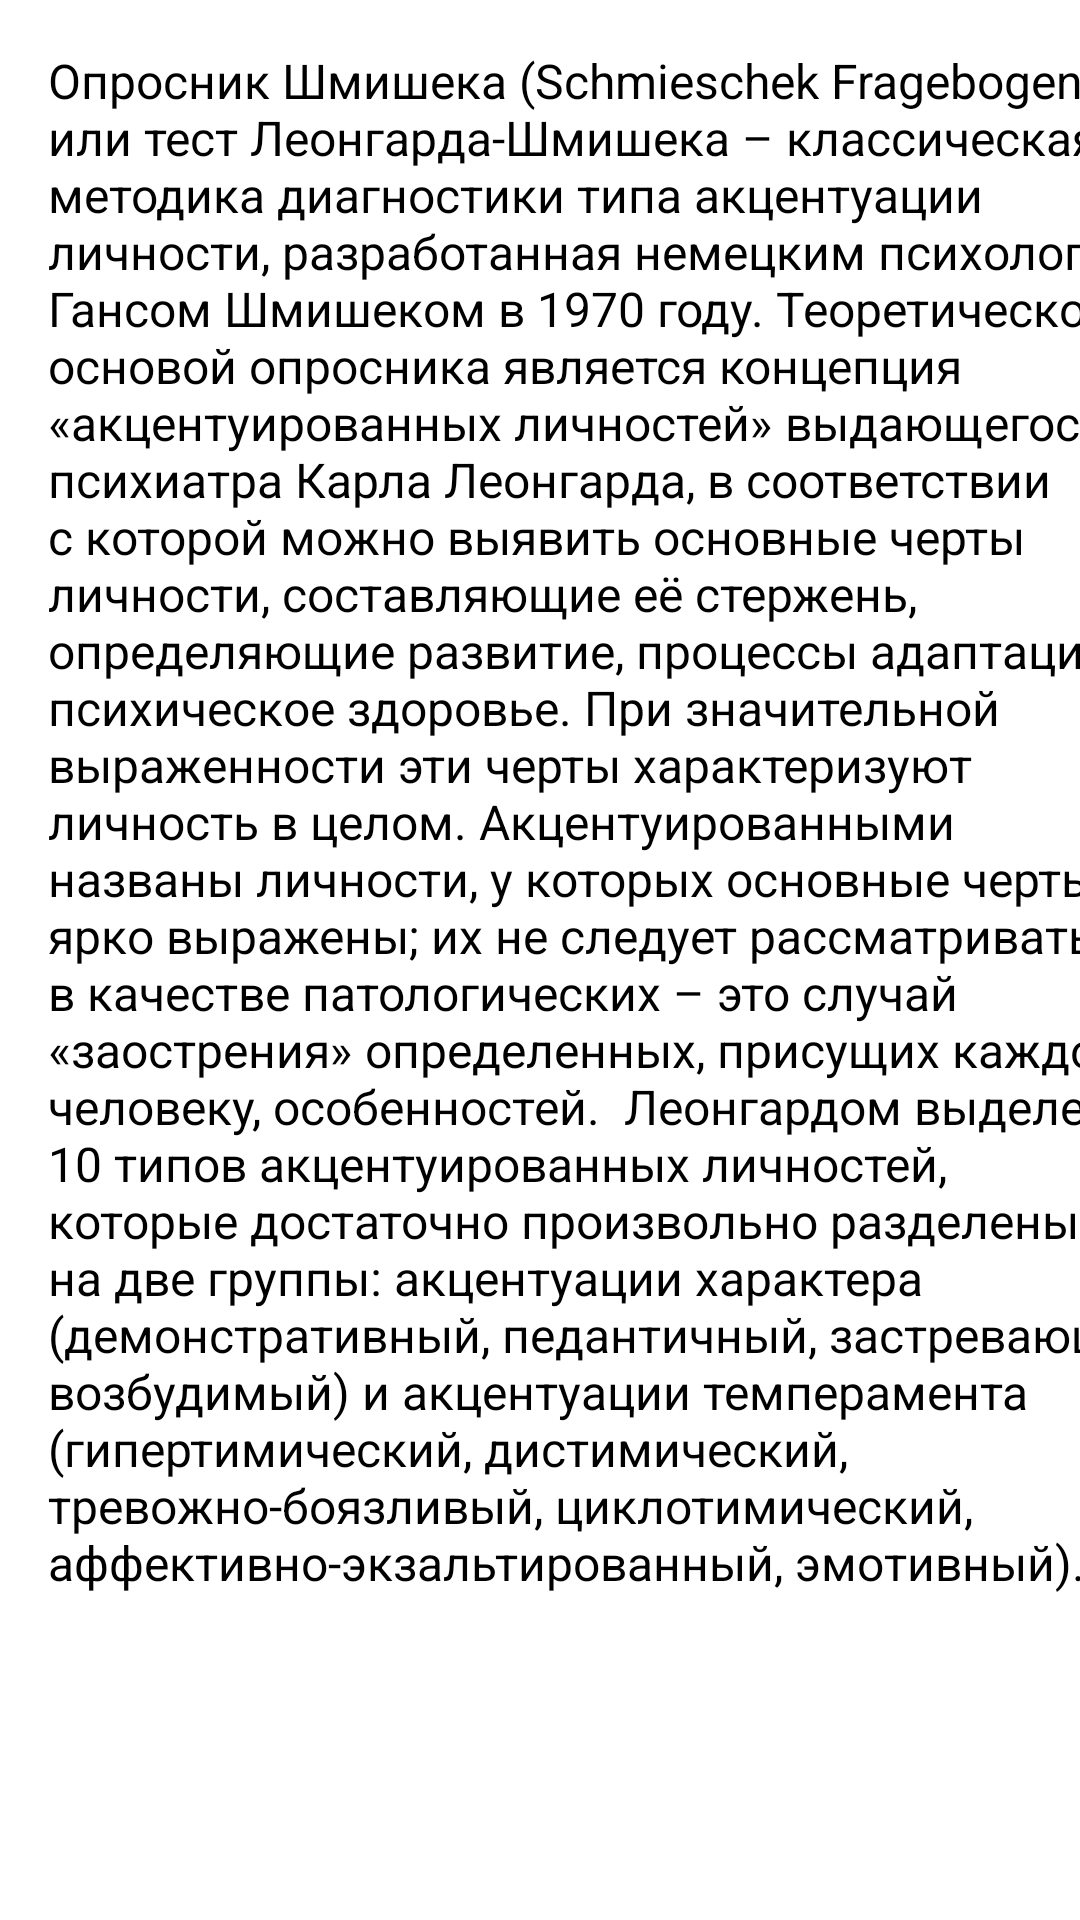

Layout XML and referenced resources for this Android screen:
<!-- AndroidManifest.xml: application theme Theme.TestAppDB -->
<!-- res/layout/about_layout.xml -->
<?xml version="1.0" encoding="utf-8"?>
<androidx.constraintlayout.widget.ConstraintLayout xmlns:android="http://schemas.android.com/apk/res/android"
    xmlns:app="http://schemas.android.com/apk/res-auto"
    xmlns:tools="http://schemas.android.com/tools"
    android:layout_width="match_parent"
    android:layout_height="match_parent">

    <TextView
        android:id="@+id/textView2"
        android:layout_width="376dp"
        android:layout_height="661dp"
        android:layout_marginStart="16dp"
        android:layout_marginTop="16dp"
        android:text="Опросник Шмишека (Schmieschek Fragebogen), или тест Леонгарда-Шмишека – классическая методика диагностики типа акцентуации личности, разработанная немецким психологом Гансом Шмишеком в 1970 году. Теоретической основой опросника является концепция «акцентуированных личностей» выдающегося психиатра Карла Леонгарда, в соответствии с которой можно выявить основные черты личности, составляющие её стержень, определяющие развитие, процессы адаптации, психическое здоровье. При значительной выраженности эти черты характеризуют личность в целом. Акцентуированными названы личности, у которых основные черты ярко выражены; их не следует рассматривать в качестве патологических – это случай «заострения» определенных, присущих каждому человеку, особенностей.  Леонгардом выделены 10 типов акцентуированных личностей, которые достаточно произвольно разделены на две группы: акцентуации характера (демонстративный, педантичный, застревающий, возбудимый) и акцентуации темперамента (гипертимический, дистимический, тревожно-боязливый, циклотимический, аффективно-экзальтированный, эмотивный)."
        android:textAlignment="viewStart"
        android:textColor="@color/black"
        android:textSize="16sp"
        app:layout_constraintBottom_toBottomOf="parent"
        app:layout_constraintEnd_toEndOf="parent"
        app:layout_constraintHorizontal_bias="0.0"
        app:layout_constraintStart_toStartOf="parent"
        app:layout_constraintTop_toTopOf="parent"
        app:layout_constraintVertical_bias="0.0" />
</androidx.constraintlayout.widget.ConstraintLayout>
<!-- resources referenced by this layout -->
<resources>
  <style name="Theme.TestAppDB" parent="Theme.MaterialComponents.DayNight.DarkActionBar">
          
          <item name="colorPrimary">@color/purple_500</item>
          <item name="colorPrimaryVariant">@color/purple_700</item>
          <item name="colorOnPrimary">@color/white</item>
          
          <item name="colorSecondary">@color/teal_200</item>
          <item name="colorSecondaryVariant">@color/teal_700</item>
          <item name="colorOnSecondary">@color/black</item>
          
          <item name="android:statusBarColor">?attr/colorPrimaryVariant</item>
          
      </style>
  <!-- not gathered from this repository: default colours our renderer supplied (Android Studio template values) -->
  <color name="purple_500">#FF6200EE</color>
  <color name="purple_700">#FF3700B3</color>
  <color name="teal_200">#FF03DAC5</color>
  <color name="teal_700">#FF018786</color>
  <color name="black">#FF000000</color>
  <color name="white">#FFFFFFFF</color>
</resources>
